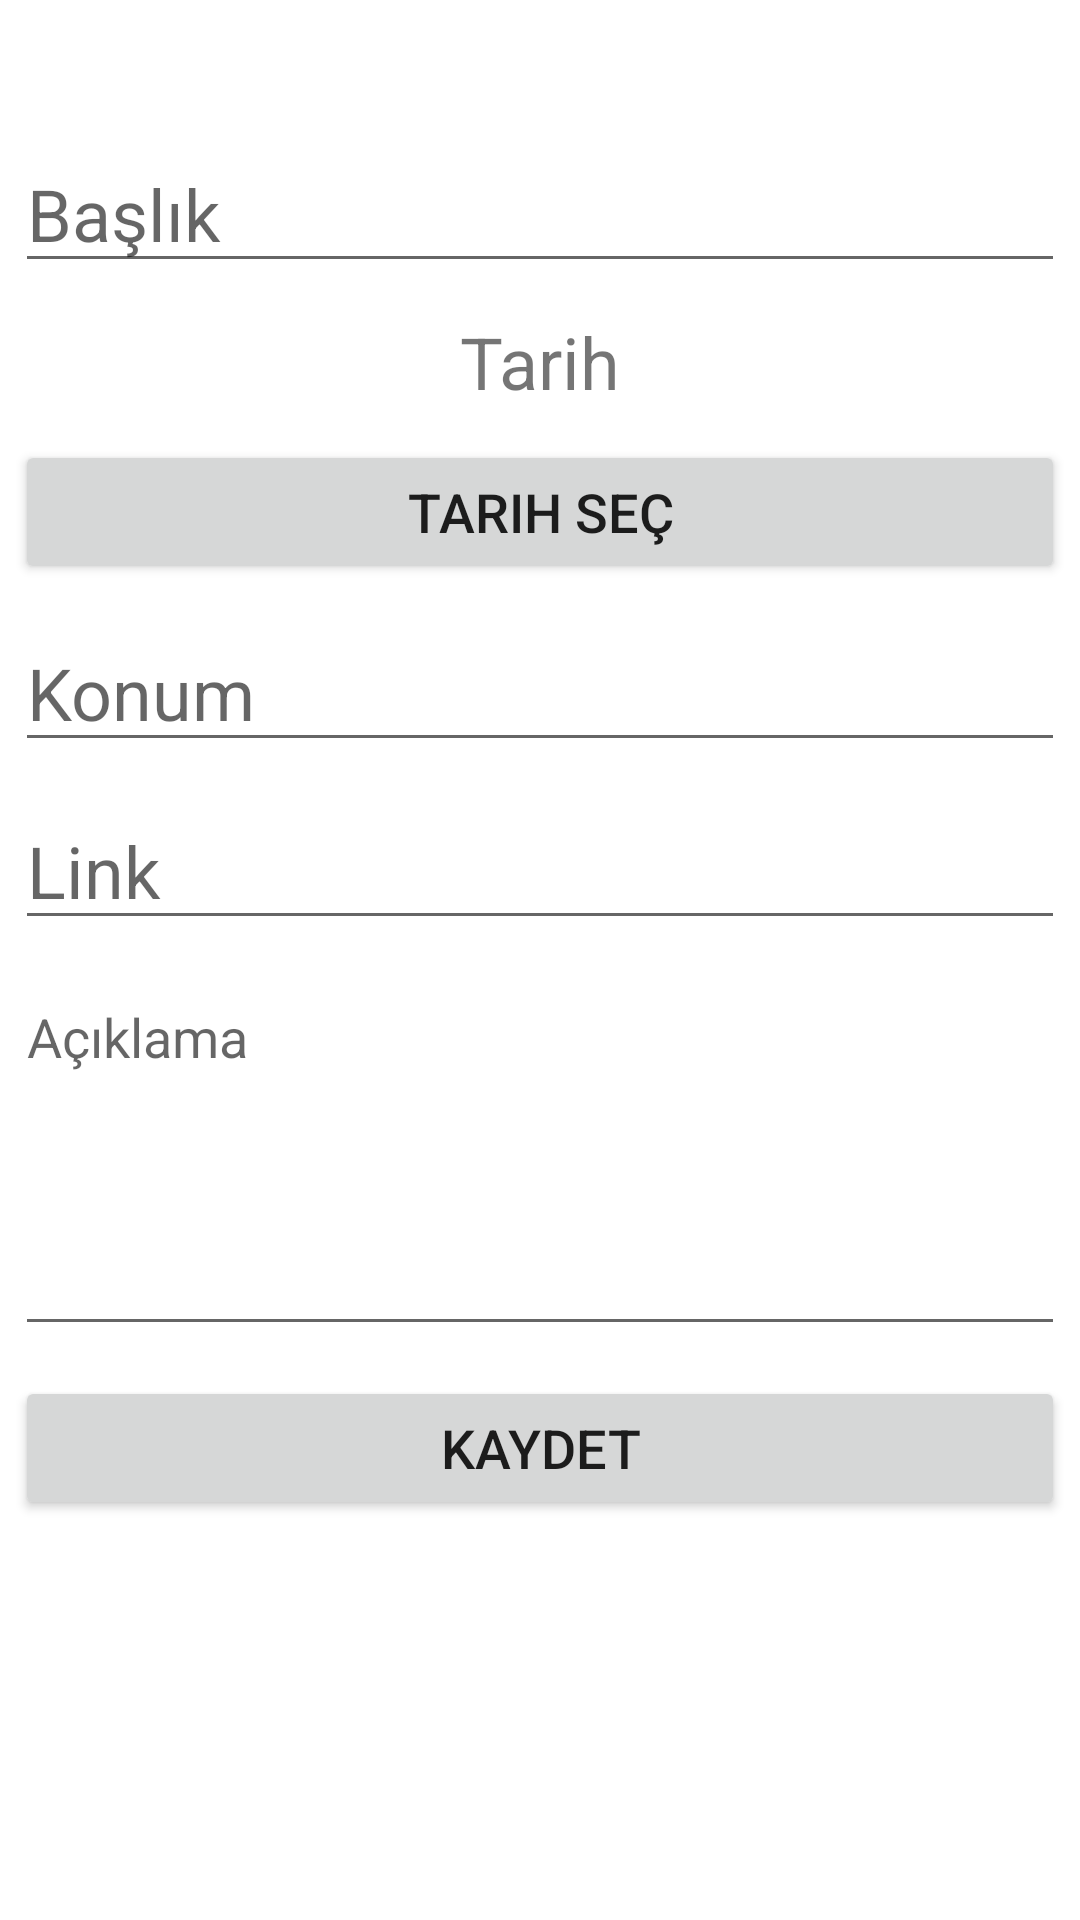

Layout XML and referenced resources for this Android screen:
<!-- AndroidManifest.xml: application theme Theme.CuntrApp -->
<!-- res/layout/fragment_add_shared_cuntr.xml -->
<?xml version="1.0" encoding="utf-8"?>
<LinearLayout xmlns:android="http://schemas.android.com/apk/res/android"
    xmlns:app="http://schemas.android.com/apk/res-auto"
    xmlns:tools="http://schemas.android.com/tools"
    android:layout_width="match_parent"
    android:layout_height="match_parent"
    android:orientation="vertical"
    tools:context=".addcuntrs.AddSharedCuntrFragment">

    <LinearLayout
        android:id="@+id/linearLayout4"
        android:layout_width="match_parent"
        android:layout_height="match_parent"
        android:orientation="vertical"
        android:visibility="visible"
        tools:layout_editor_absoluteY="257dp">

        <EditText
            android:id="@+id/txtTitleSC"
            android:layout_width="match_parent"
            android:layout_height="wrap_content"
            android:layout_margin="5dp"
            android:ems="10"
            android:hint="Başlık"
            android:inputType="textPersonName"
            android:paddingTop="50dp"
            android:textSize="24sp" />

        <TextView
            android:id="@+id/txtDateSC"
            android:layout_width="match_parent"
            android:layout_height="wrap_content"
            android:layout_margin="5dp"
            android:gravity="center"
            android:text="Tarih"
            android:textSize="24sp" />

        <Button
            android:id="@+id/btnSelectDateSc"
            android:layout_width="match_parent"
            android:layout_height="wrap_content"
            android:layout_margin="5dp"
            android:text="Tarih Seç"
            android:textSize="18sp" />

        <EditText
            android:id="@+id/txtPlaceSC"
            android:layout_width="match_parent"
            android:layout_height="wrap_content"
            android:layout_margin="5dp"
            android:ems="10"
            android:hint="Konum"
            android:inputType="textPersonName"
            android:textSize="24sp" />

        <EditText
            android:id="@+id/txtLinkSC"
            android:layout_width="match_parent"
            android:layout_height="wrap_content"
            android:layout_margin="5dp"
            android:ems="10"
            android:hint="Link"
            android:inputType="textPersonName"
            android:textSize="24sp" />

        <EditText
            android:id="@+id/txtDescSC"
            android:layout_width="match_parent"
            android:layout_height="wrap_content"
            android:layout_margin="5dp"
            android:ems="10"
            android:gravity="start|top"
            android:hint="Açıklama"
            android:inputType="textMultiLine"
            android:lines="5" />

        <Button
            android:id="@+id/btnSubmitSC"
            android:layout_width="match_parent"
            android:layout_height="wrap_content"
            android:layout_margin="5dp"
            android:text="Kaydet"
            android:textSize="18sp" />

    </LinearLayout>

    <LinearLayout
        android:layout_width="match_parent"
        android:layout_height="wrap_content"
        android:orientation="vertical"
        android:paddingTop="50dp"
        android:visibility="gone">

        <LinearLayout
            android:id="@+id/linearLayout5"
            android:layout_width="match_parent"
            android:layout_height="wrap_content"
            android:gravity="center"
            android:orientation="horizontal"
            android:visibility="visible"
            app:layout_constraintBottom_toBottomOf="parent"
            app:layout_constraintEnd_toEndOf="parent"
            app:layout_constraintStart_toStartOf="parent"
            app:layout_constraintTop_toTopOf="parent">

            <EditText
                android:id="@+id/txtFriendEmail"
                android:layout_width="wrap_content"
                android:layout_height="wrap_content"
                android:layout_margin="10dp"
                android:layout_weight="1"
                android:ems="10"
                android:hint="E-Mail"
                android:inputType="textEmailAddress" />

            <Button
                android:id="@+id/btnAddFriend"
                android:layout_width="106dp"
                android:layout_height="wrap_content"
                android:layout_margin="10dp"
                android:layout_weight="1"
                android:text="Ekle" />

        </LinearLayout>

        <Button
            android:id="@+id/btnFinishSC"
            android:layout_width="match_parent"
            android:layout_height="wrap_content"
            android:layout_margin="10dp"
            android:layout_weight="1"
            android:text="Bitti"
            app:layout_constraintBottom_toBottomOf="parent"
            app:layout_constraintEnd_toEndOf="parent"
            app:layout_constraintStart_toStartOf="parent"
            app:layout_constraintTop_toBottomOf="@+id/linearLayout5"
            app:layout_constraintVertical_bias="0.135" />
    </LinearLayout>

</LinearLayout>
<!-- resources referenced by this layout -->
<resources>
  <style name="Theme.CuntrApp" parent="Theme.MaterialComponents.DayNight.NoActionBar">
          
          <item name="colorPrimary">@color/purple_500</item>
          <item name="colorPrimaryVariant">@color/purple_700</item>
          <item name="colorOnPrimary">@color/white</item>
          
          <item name="colorSecondary">@color/teal_200</item>
          <item name="colorSecondaryVariant">@color/teal_700</item>
          <item name="colorOnSecondary">@color/white</item>
          <item name="android:forceDarkAllowed" tools:targetApi="q">false</item>
          
          <item name="android:statusBarColor" tools:targetApi="l">?attr/colorPrimaryVariant</item>
          
      </style>
  <!-- not gathered from this repository: default colours our renderer supplied (Android Studio template values) -->
  <color name="purple_500">#FF6200EE</color>
  <color name="purple_700">#FF3700B3</color>
  <color name="teal_200">#FF03DAC5</color>
  <color name="teal_700">#FF018786</color>
  <color name="white">#FFFFFFFF</color>
</resources>
